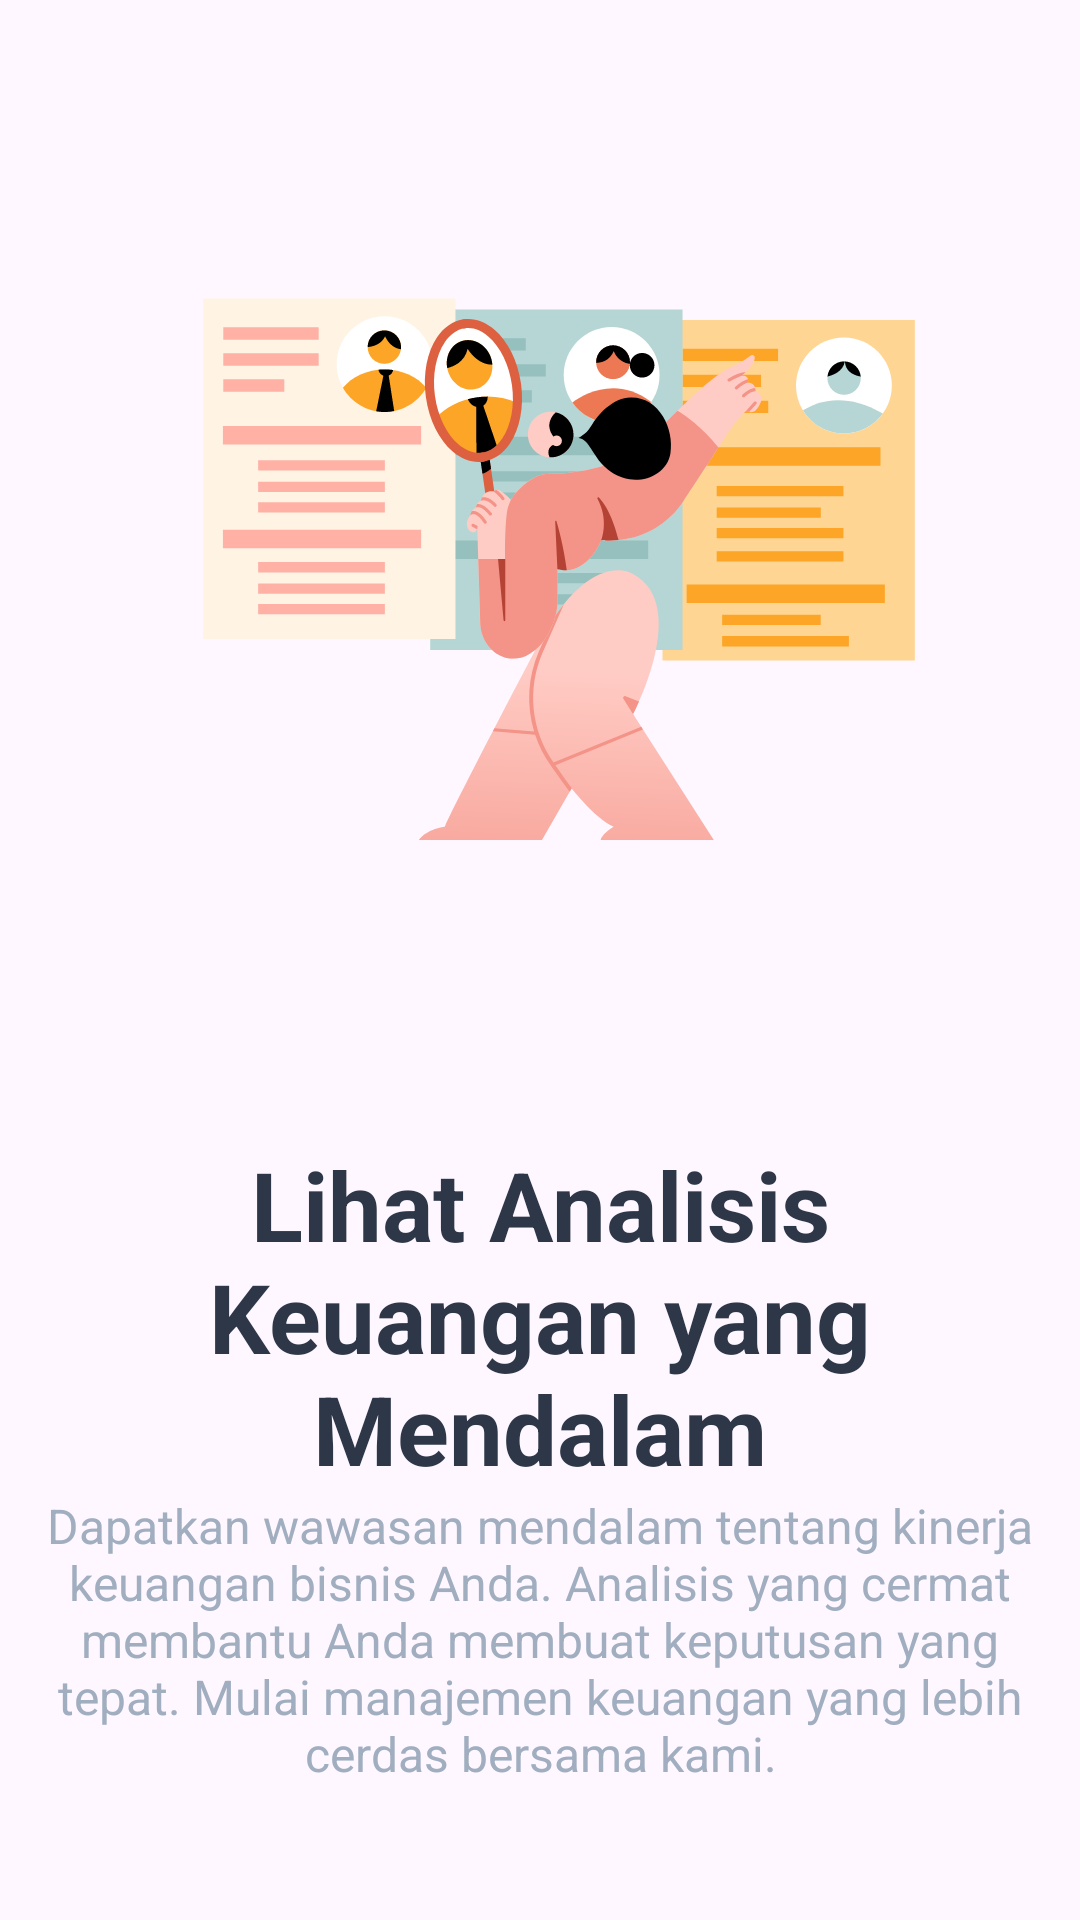

Write the Android layout XML for this screen, with the resource values it uses.
<!-- AndroidManifest.xml: application theme Base.Theme.RoomWordApp -->
<!-- res/layout/onboarding_screen3.xml -->
<?xml version="1.0" encoding="utf-8"?>
<androidx.constraintlayout.widget.ConstraintLayout xmlns:android="http://schemas.android.com/apk/res/android"
    xmlns:tools="http://schemas.android.com/tools"
    android:layout_width="match_parent"
    android:layout_height="match_parent"
    xmlns:app="http://schemas.android.com/apk/res-auto">

    <ImageView
        android:id="@+id/finance"
        android:layout_width="match_parent"
        android:layout_height="380dp"
        android:src="@drawable/recruiting"
        app:layout_constraintTop_toTopOf="parent" />


    <LinearLayout
        android:layout_width="match_parent"
        android:layout_height="wrap_content"
        app:layout_constraintTop_toBottomOf="@+id/finance"
        android:orientation="vertical"
        android:paddingHorizontal="12dp"
        >
        <TextView
            android:textAlignment="center"
            android:layout_width="match_parent"
            android:layout_height="wrap_content"
            android:text="@string/onboarding_screen3_title"
            android:textAppearance="@style/onboarding_h"
            android:id="@+id/title"
            />

        <TextView
            android:layout_width="match_parent"
            android:layout_height="wrap_content"
            android:textAlignment="center"
            android:textAppearance="@style/onboarding_p"
            android:text="@string/onboarding_screen3_description"/>

    </LinearLayout>
</androidx.constraintlayout.widget.ConstraintLayout>
<!-- resources referenced by this layout -->
<resources>
  <!-- drawable recruiting: vector/xml drawable (drawable, 18779 chars, omitted) -->
  <string name="onboarding_screen3_description">Dapatkan wawasan mendalam tentang kinerja keuangan bisnis Anda. Analisis yang cermat membantu Anda membuat keputusan yang tepat. Mulai manajemen keuangan yang lebih cerdas bersama kami.</string>
  <string name="onboarding_screen3_title">Lihat Analisis Keuangan yang Mendalam</string>
  <style name="onboarding_h" parent="@android:style/TextAppearance">
          <item name="android:textColor">@color/gray_800</item>
          <item name="android:textSize">32sp</item>
          <item name="android:textStyle">bold</item>
      </style>
  <style name="onboarding_p" parent="@android:style/TextAppearance">
          <item name="android:textColor">@color/gray_500</item>
          <item name="android:textSize">16sp</item>
      </style>
  <style name="Base.Theme.RoomWordApp" parent="Theme.Material3.DayNight.NoActionBar">
          
          <item name="windowActionModeOverlay">true</item>
  
          <item name="colorPrimary">@color/colorPrimary</item>
      </style>
  <color name="gray_800">#2d3748</color>
  <color name="gray_500">#a0aec0</color>
  <color name="colorPrimary">#3F51B5</color>
</resources>
